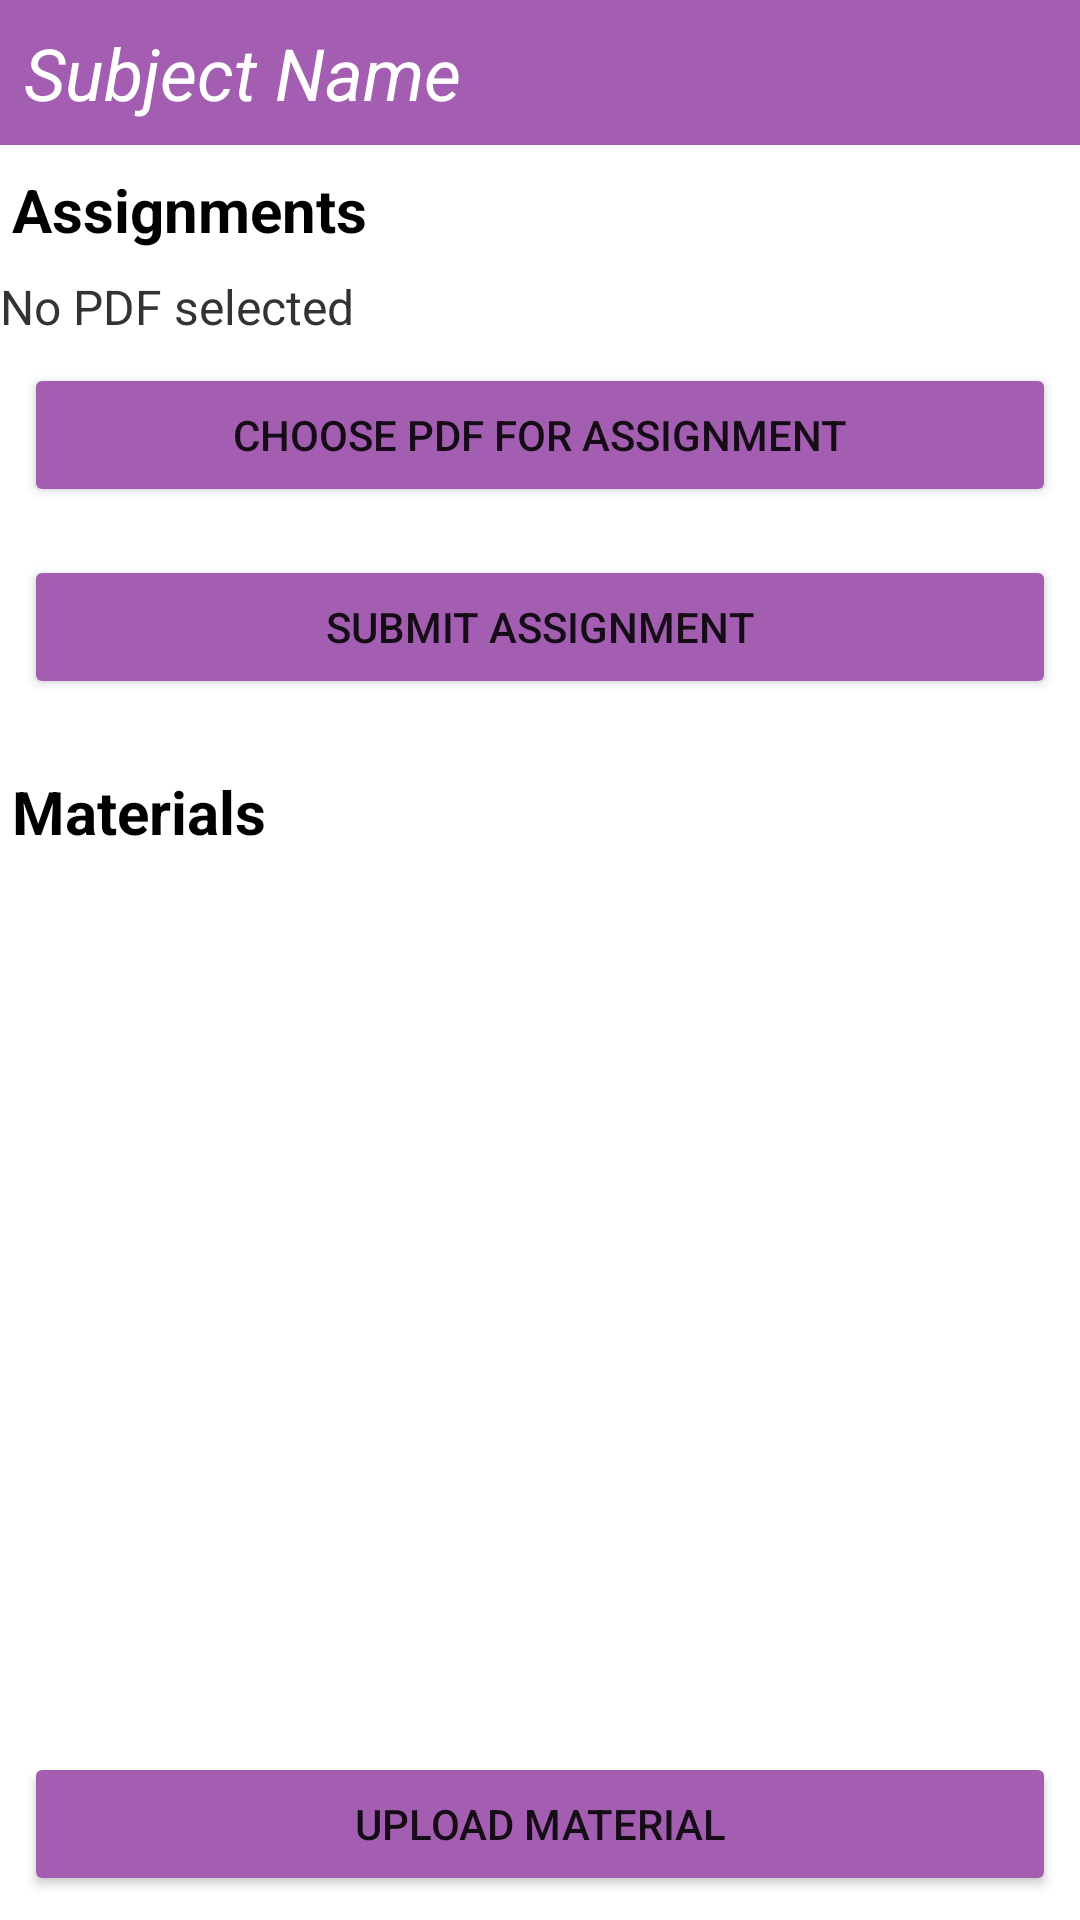

This screen was rendered from an Android layout file. Write that file and the resources it references.
<!-- AndroidManifest.xml: application theme Theme.Demo -->
<!-- res/layout/activity_subject.xml -->
<?xml version="1.0" encoding="utf-8"?>
<androidx.constraintlayout.widget.ConstraintLayout
    xmlns:android="http://schemas.android.com/apk/res/android"
    xmlns:app="http://schemas.android.com/apk/res-auto"
    android:id="@+id/subjectLayout"
    android:layout_width="match_parent"
    android:layout_height="match_parent"
    >

    <androidx.core.widget.NestedScrollView
        android:id="@+id/nestedScroll"
        android:layout_width="match_parent"
        android:layout_height="0dp"
        android:fillViewport="true"
        app:layout_constraintTop_toTopOf="parent"
        app:layout_constraintBottom_toTopOf="@id/btnUploadMaterial">

        <LinearLayout
            android:orientation="vertical"
            android:layout_width="match_parent"
            android:layout_height="wrap_content">

            <TextView
                android:id="@+id/subjectTitle"
                android:layout_width="match_parent"
                android:layout_height="wrap_content"
                android:text="Subject Name"
                android:textSize="24sp"
                android:padding="8dp"
                android:textStyle="italic"
                android:textColor="@color/white"

                android:background="@color/violet"/>

            <TextView
                android:layout_width="wrap_content"
                android:layout_height="wrap_content"
                android:text="Assignments"
                android:textSize="20sp"
                android:textStyle="bold"
                android:textColor="#000000"
                android:layout_marginTop="8dp"
                android:layout_marginLeft="4dp"/>

            <androidx.recyclerview.widget.RecyclerView
                android:id="@+id/assignmentRecyclerView"
                android:layout_width="match_parent"
                android:layout_height="wrap_content"
                android:nestedScrollingEnabled="false"
                android:layout_marginLeft="4dp"/>

            <TextView
                android:id="@+id/selectedPdfText"
                android:layout_width="match_parent"
                android:layout_height="wrap_content"
                android:text="No PDF selected"
                android:textSize="16sp"
                android:textColor="#333333"
                android:layout_marginTop="8dp" />

            <Button
                android:id="@+id/btnUploadAssignment"
                android:layout_width="match_parent"
                android:layout_height="wrap_content"
                android:text="Choose PDF for Assignment"
                android:layout_margin="8dp"
                android:backgroundTint="@color/violet"/>

            <Button
                android:id="@+id/btnSubmitAssignment"
                android:layout_width="match_parent"
                android:layout_height="wrap_content"
                android:text="Submit Assignment"
                android:layout_margin="8dp"
                android:backgroundTint="@color/violet" />

            <TextView
                android:layout_width="wrap_content"
                android:layout_height="wrap_content"
                android:text="Materials"
                android:layout_marginLeft="4dp"
                android:textSize="20sp"
                android:textStyle="bold"
                android:textColor="#000000"
                android:layout_marginTop="16dp" />

            <androidx.recyclerview.widget.RecyclerView
                android:id="@+id/materialRecyclerView"
                android:layout_width="match_parent"
                android:layout_height="wrap_content"
                android:nestedScrollingEnabled="false"
                android:layout_marginLeft="4dp"/>

            <Space
                android:layout_width="match_parent"
                android:layout_height="80dp" />

        </LinearLayout>
    </androidx.core.widget.NestedScrollView>

    <Button
        android:id="@+id/btnUploadMaterial"
        android:layout_width="0dp"
        android:layout_height="wrap_content"
        android:text="Upload Material"
        app:layout_constraintStart_toStartOf="parent"
        app:layout_constraintEnd_toEndOf="parent"
        app:layout_constraintBottom_toBottomOf="parent"
        android:layout_margin="8dp"
        android:backgroundTint="@color/violet"/>
</androidx.constraintlayout.widget.ConstraintLayout>
<!-- resources referenced by this layout -->
<resources>
  <color name="violet">#A45EB1</color>
  <color name="white">#FFFFFFFF</color>
  <style name="Theme.Demo" parent="Base.Theme.Demo" />
  <style name="Base.Theme.Demo" parent="Theme.MaterialComponents.Light.NoActionBar">
          
          <item name="android:forceDarkAllowed">false</item>
      </style>
</resources>
